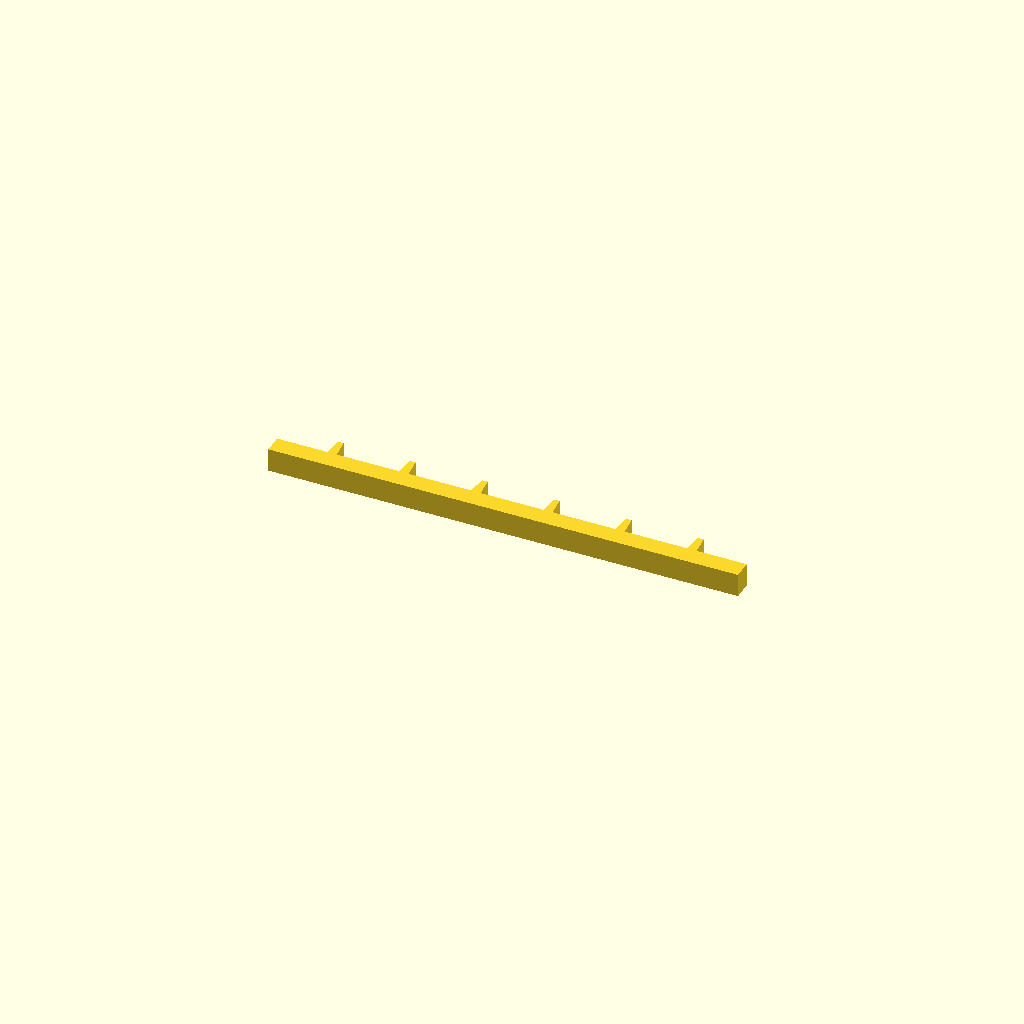
Cell 1: rendered with the file's own defaults.
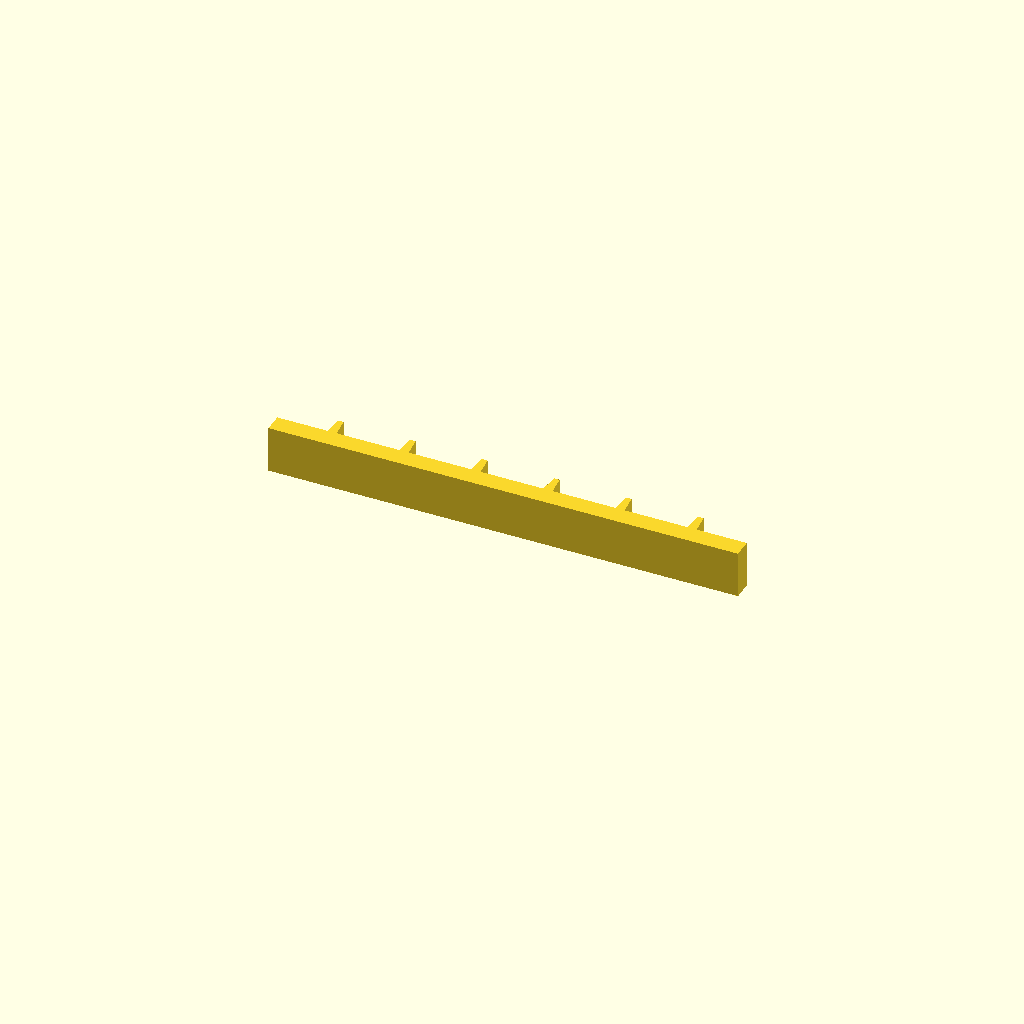
Cell 2: the same model with profile_height = 20.
All cells are drawn from one camera (rotation 55°, 0°, 25°, orthographic, colour scheme Cornfield), so only the parameter changes between them.
OpenSCAD source file optional_data/data/sketch1/rackbars/part_0060.scad:
$fn = 32;

// ----------------------------------------------------------------------
// Gear rack: 6 teeth on a 200 mm bar, pitch 30.67 mm
// ----------------------------------------------------------------------

// --- parameters (mm) ---
profile_height = 10;      // extrusion height
profile_points = 28;      // points of the closed outline

profile = [[0, 0], [200, 0], [200, 8], [178.667, 8], [177.867, 16], [175.467, 16], [174.667, 8], [148, 8], [147.2, 16], [144.8, 16], [144, 8], [117.333, 8], [116.533, 16], [114.133, 16], [113.333, 8], [86.667, 8], [85.867, 16], [83.467, 16], [82.667, 8], [56, 8], [55.2, 16], [52.8, 16], [52, 8], [25.333, 8], [24.533, 16], [22.133, 16], [21.333, 8], [0, 8]];  // single closed polygon, 28 points, counter clockwise

// --- the one profile operation ---
linear_extrude(height = profile_height) polygon(points = profile);
Parameter table extracted from the source (name, type, default, range or options):
profile_height: number, default 10
profile_points: number, default 28
